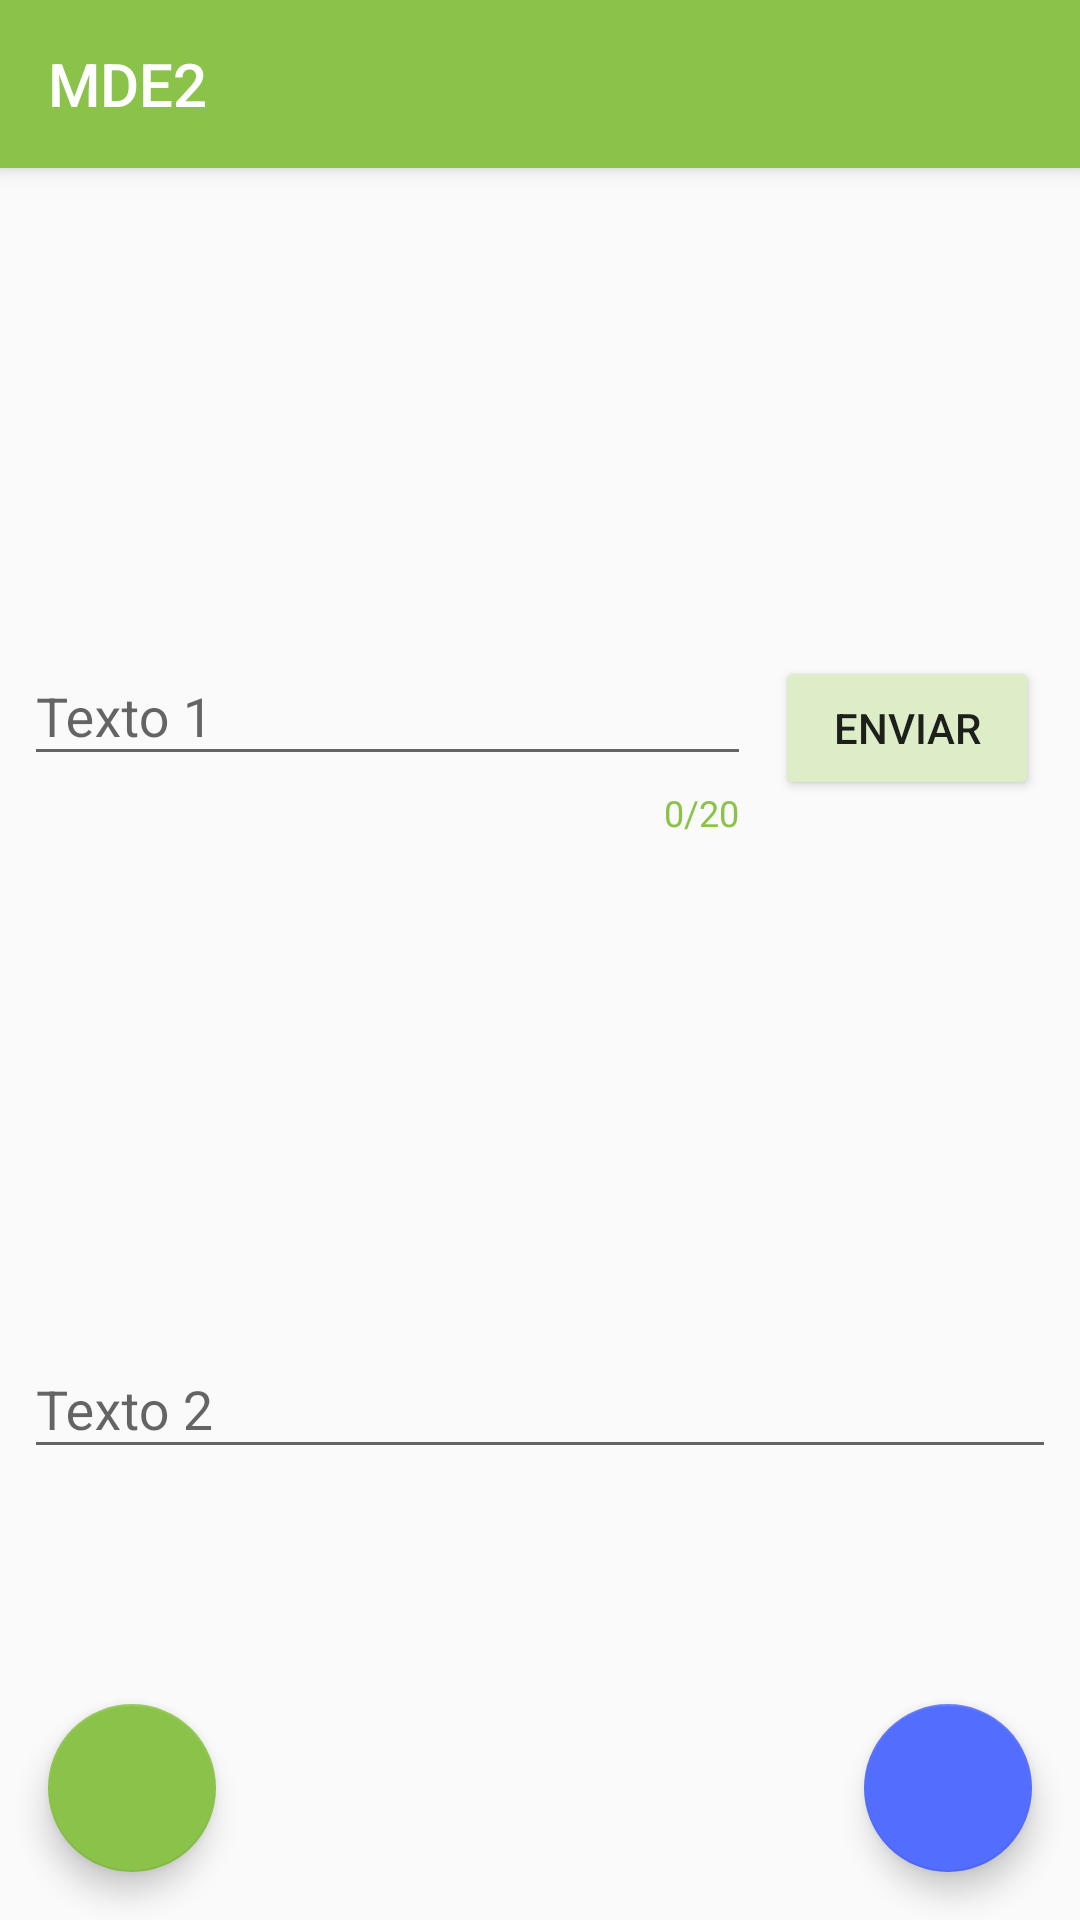

Layout XML and referenced resources for this Android screen:
<!-- AndroidManifest.xml: application theme AppThemeModi -->
<!-- res/layout/activity_main.xml -->
<?xml version="1.0" encoding="utf-8"?>
<android.support.design.widget.CoordinatorLayout xmlns:android="http://schemas.android.com/apk/res/android"
    xmlns:tools="http://schemas.android.com/tools"
    xmlns:app="http://schemas.android.com/apk/res-auto"
    android:layout_width="match_parent"
    android:layout_height="match_parent">

    <android.support.design.widget.AppBarLayout
        android:id="@+id/appbar"
        android:layout_width="match_parent"
        android:layout_height="wrap_content">

        <android.support.v7.widget.Toolbar
            android:id="@+id/tb"
            android:layout_width="match_parent"
            android:layout_height="?attr/actionBarSize"
            app:title="@string/app_name"
            app:titleTextColor="@color/colorBlanco"
            android:background="?attr/colorPrimary"
            android:minHeight="?attr/actionBarSize"
            android:theme="?attr/actionBarTheme" />
    </android.support.design.widget.AppBarLayout>


    <include android:id="@+id/include" layout="@layout/content_main" />

    <android.support.design.widget.FloatingActionButton
        android:id="@+id/fab1"
        android:layout_width="match_parent"
        android:layout_height="wrap_content"
        android:layout_margin="16dp"
        android:clickable="true"
        app:layout_anchor="@+id/include"
        app:layout_anchorGravity="right|bottom"
        app:srcCompat="@drawable/ic_action_add_white" />

    <android.support.design.widget.FloatingActionButton
        android:id="@+id/fab2"
        android:layout_width="match_parent"
        android:layout_height="wrap_content"
        android:clickable="true"
        android:layout_margin="16dp"
        app:backgroundTint="@color/colorPrimary"
        app:layout_anchor="@+id/include"
        app:layout_anchorGravity="left|bottom"
        app:srcCompat="@drawable/ic_action_add_white" />

</android.support.design.widget.CoordinatorLayout>
<!-- res/layout/content_main.xml (included above) -->
<?xml version="1.0" encoding="utf-8"?>
<android.support.constraint.ConstraintLayout xmlns:android="http://schemas.android.com/apk/res/android"
    xmlns:app="http://schemas.android.com/apk/res-auto"
    xmlns:tools="http://schemas.android.com/tools"
    android:layout_width="match_parent"
    android:layout_height="match_parent"
    android:orientation="vertical"
    tools:context=".MainActivity"
    tools:layout_editor_absoluteX="0dp"
    tools:layout_editor_absoluteY="81dp"
    app:layout_behavior="@string/appbar_scrolling_view_behavior"
    tools:showIn="@layout/activity_main">


    <android.support.design.widget.TextInputLayout
        android:id="@+id/til"
        android:layout_width="0dp"
        android:layout_height="wrap_content"
        android:padding="8dp"
        app:counterEnabled="true"
        app:counterMaxLength="20"
        app:counterOverflowTextAppearance="@style/OverFlowCounter"
        app:counterTextAppearance="@style/Counter"
        app:hintTextAppearance="@style/Hint"
        app:layout_constraintBottom_toTopOf="@+id/til2"
        app:layout_constraintEnd_toEndOf="parent"
        app:layout_constraintEnd_toStartOf="@+id/btn"
        app:layout_constraintHorizontal_bias="0.5"
        app:layout_constraintStart_toStartOf="parent"
        app:layout_constraintTop_toTopOf="parent"
        app:layout_constraintVertical_chainStyle="spread">

        <EditText
            android:id="@+id/et"
            android:layout_width="match_parent"
            android:layout_height="wrap_content"
            android:hint="@string/txt1" />

    </android.support.design.widget.TextInputLayout>

    <Button
        android:id="@+id/btn"
        android:layout_width="wrap_content"
        android:layout_height="wrap_content"
        android:text="@string/Send"
        android:theme="@style/Boton"
        app:layout_constraintBottom_toTopOf="@+id/til2"
        app:layout_constraintEnd_toEndOf="parent"
        app:layout_constraintHorizontal_bias="0.95"
        app:layout_constraintStart_toEndOf="@+id/til"
        app:layout_constraintStart_toStartOf="parent"
        app:layout_constraintTop_toTopOf="parent" />

    <android.support.design.widget.TextInputLayout
        android:id="@+id/til2"
        android:layout_width="match_parent"
        android:layout_height="wrap_content"
        android:padding="8dp"
        app:hintTextAppearance="@style/Hint"
        app:layout_constraintBottom_toBottomOf="parent"
        app:layout_constraintEnd_toEndOf="parent"
        app:layout_constraintHorizontal_bias="0.5"
        app:layout_constraintStart_toEndOf="@+id/til"
        app:layout_constraintStart_toStartOf="parent"
        app:layout_constraintTop_toBottomOf="@+id/til">

        <EditText
            android:id="@+id/et2"
            android:layout_width="match_parent"
            android:layout_height="wrap_content"
            android:hint="@string/txt2" />

    </android.support.design.widget.TextInputLayout>

</android.support.constraint.ConstraintLayout>
<!-- resources referenced by this layout -->
<resources>
  <color name="colorBlanco">#ffffff</color>
  <color name="colorPrimary">#8BC34A</color>
  <string name="Send">Enviar</string>
  <string name="app_name">MDE2</string>
  <string name="txt1">Texto 1</string>
  <string name="txt2">Texto 2</string>
  <style name="Boton" parent="AppThemeModi">
          <item name="colorButtonNormal">@color/colorPrimaryLight</item>
      </style>
  <style name="Counter" parent="TextAppearance.Design.Counter">
          <item name="android:textColor">@color/colorPrimary</item>
      </style>
  <style name="Hint" parent="TextAppearance.Design.Hint">
          <item name="android:textColor">@color/colorPrimary</item>
      </style>
  <style name="OverFlowCounter" parent="TextAppearance.Design.Counter.Overflow">
          <item name="android:textColor">@color/ErrorText</item>
      </style>
  <style name="AppThemeModi" parent="Theme.AppCompat.Light.NoActionBar">
          <item name="colorPrimary">@color/colorPrimary</item>
          <item name="colorPrimaryDark">@color/colorPrimaryDark</item>
          <item name="colorAccent">@color/colorAccent</item>
          <item name="colorControlActivated">@color/colorPrimary</item>
          <item name="android:homeAsUpIndicator">@drawable/ic_action_white_back</item>
      </style>
  <color name="colorPrimaryLight">#DCEDC8</color>
  <color name="ErrorText">#FC2525</color>
  <color name="colorPrimaryDark">#689F38</color>
  <color name="colorAccent">#536dfe</color>
  <!-- drawable ic_action_white_back: png bitmap (drawable-hdpi, 212 bytes) -->
</resources>
